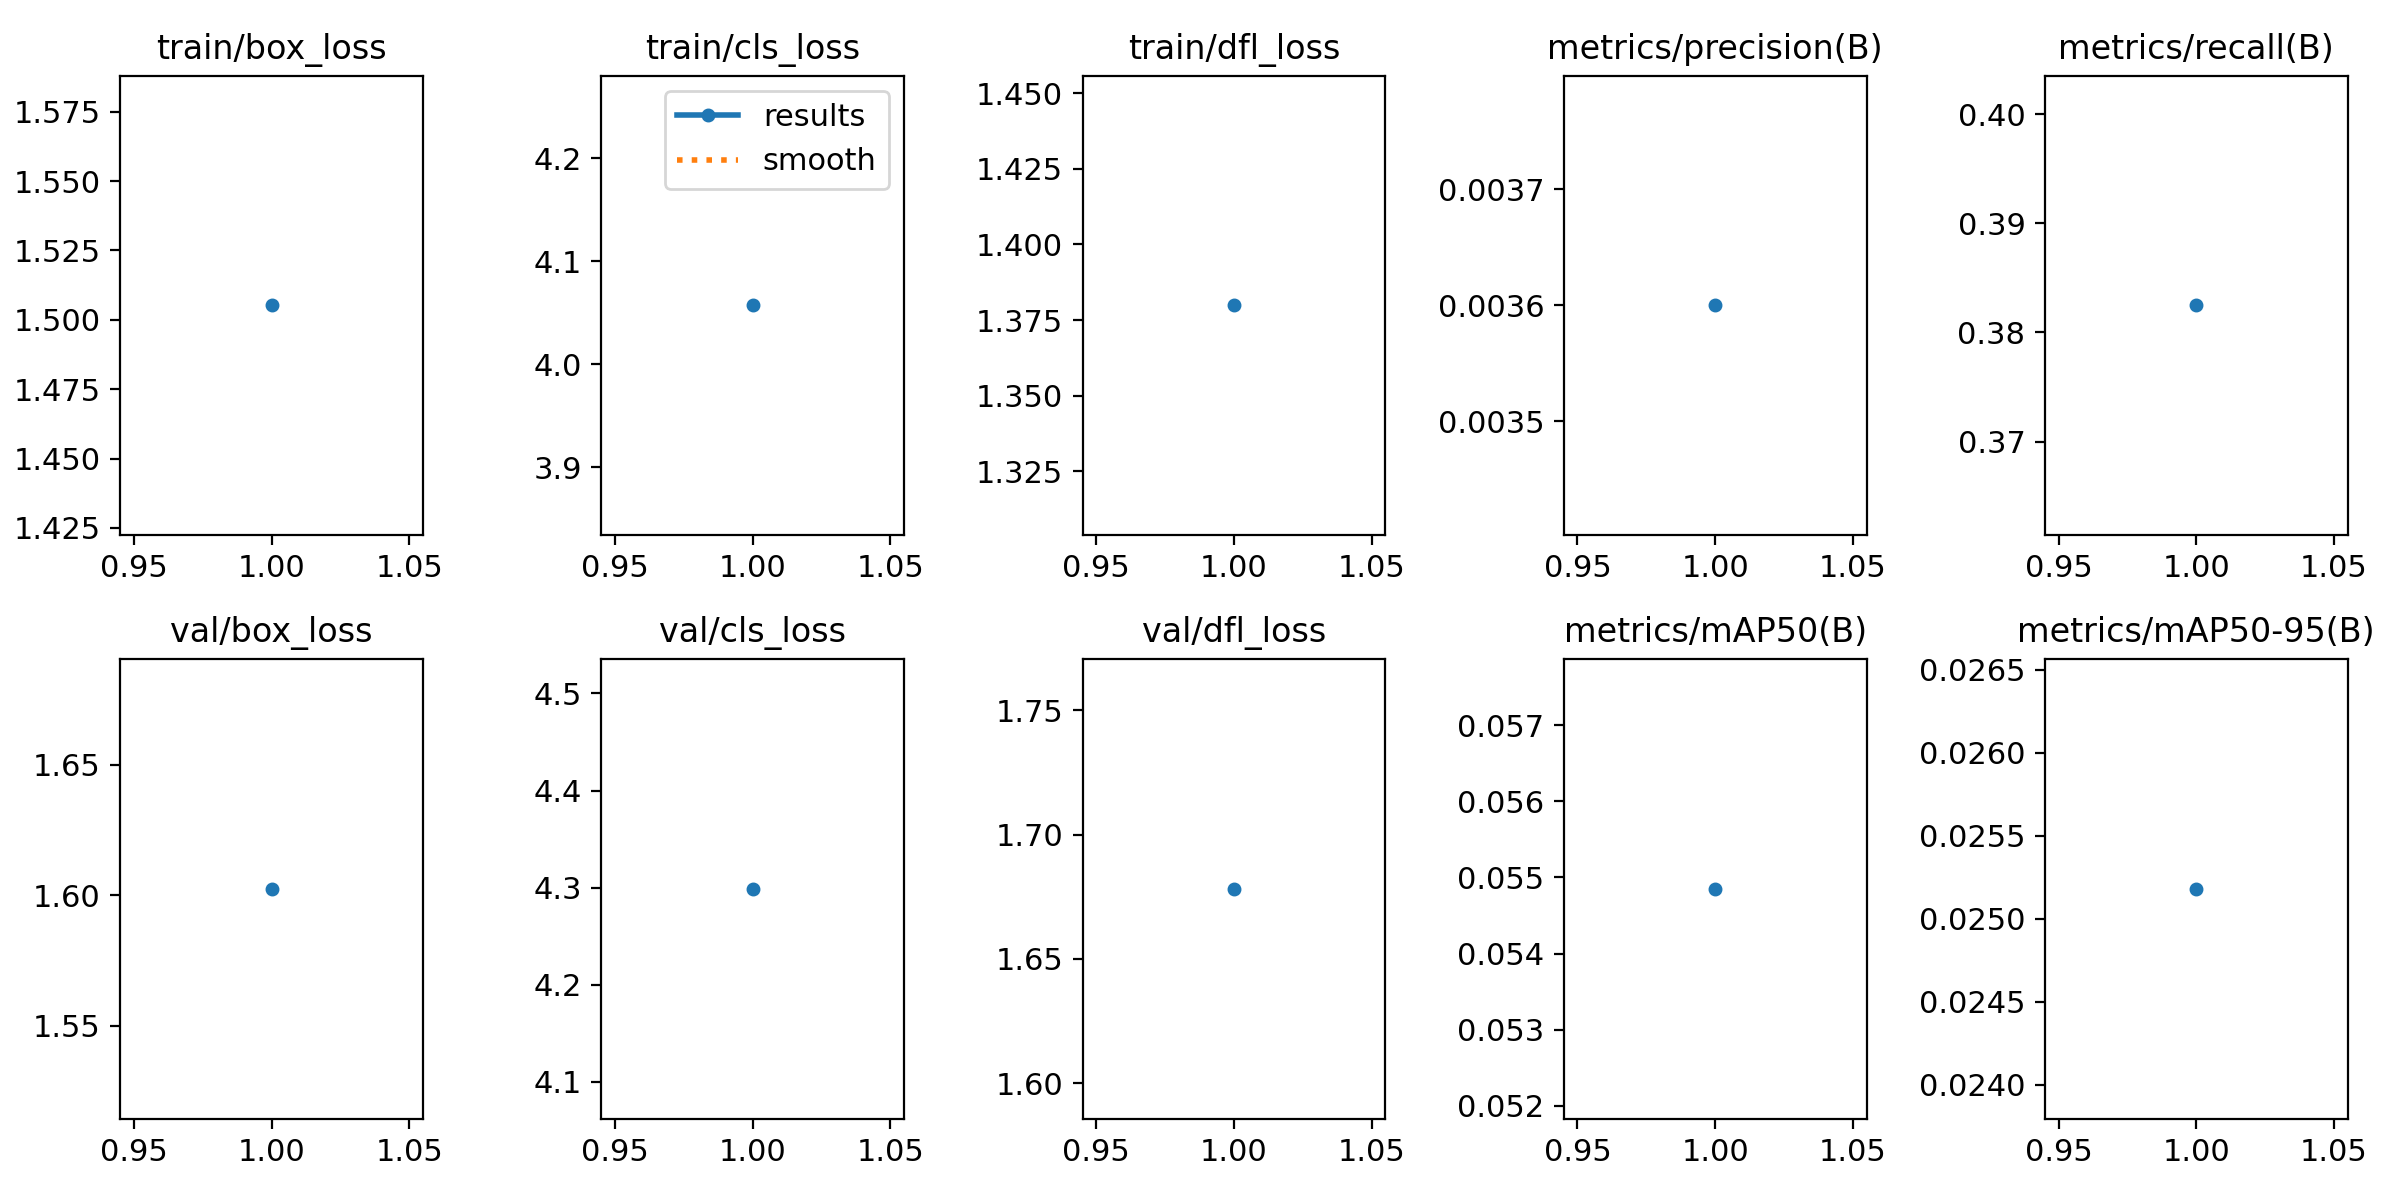

Source data for this figure (header and first rows):
epoch, time, train/box_loss, train/cls_loss, train/dfl_loss, metrics/precision(B), metrics/recall(B), metrics/mAP50(B), metrics/mAP50-95(B), val/box_loss, val/cls_loss, val/dfl_loss, lr/pg0, lr/pg1, lr/pg2
1, 55.82, 1.505, 4.057, 1.38, 0.0036, 0.3825, 0.05485, 0.02518, 1.602, 4.299, 1.678, 0.0001334, 0.0001334, 0.0001334
